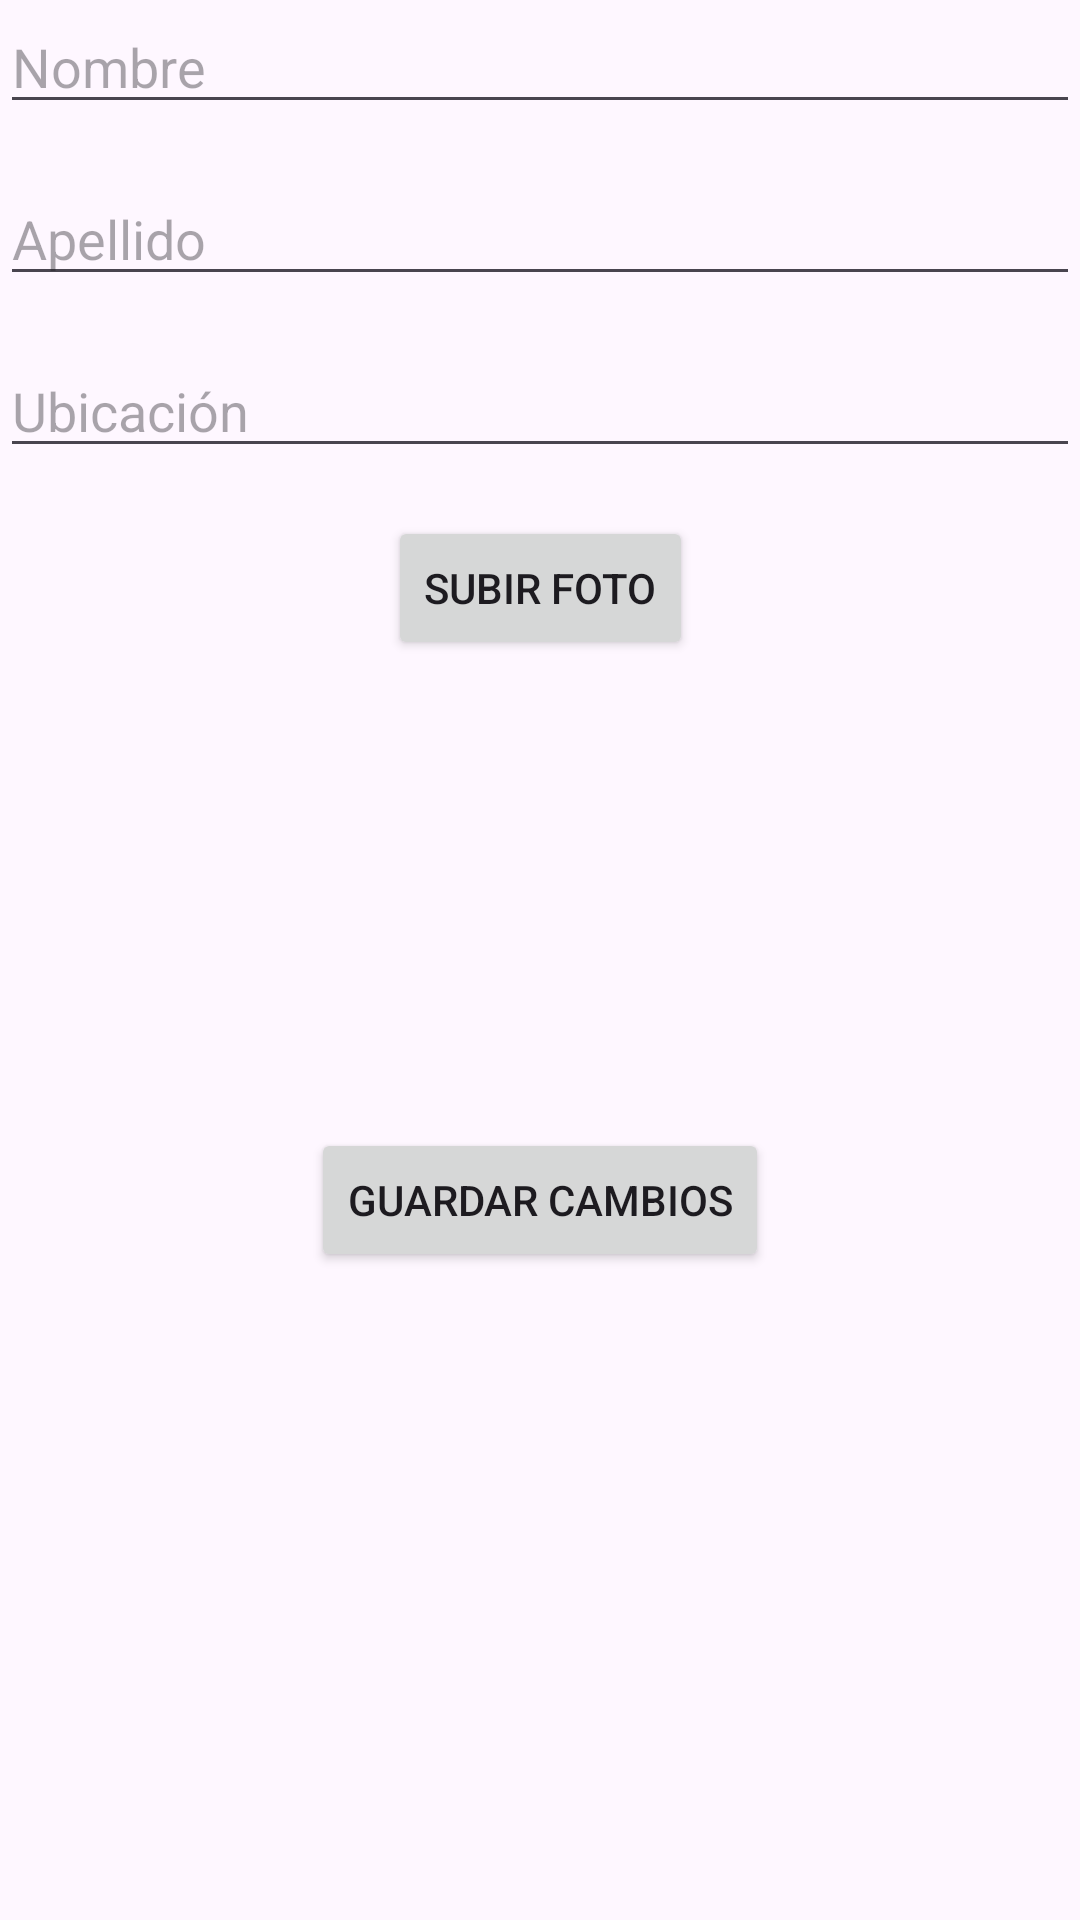

Reconstruct the res/layout file that produces this screen, plus the resources it refers to.
<!-- AndroidManifest.xml: application theme Theme.Lab6_20180444 -->
<!-- res/layout/activity_edit_user.xml -->
<?xml version="1.0" encoding="utf-8"?>
<androidx.constraintlayout.widget.ConstraintLayout xmlns:android="http://schemas.android.com/apk/res/android"
    xmlns:app="http://schemas.android.com/apk/res-auto"
    xmlns:tools="http://schemas.android.com/tools"
    android:id="@+id/main"
    android:layout_width="match_parent"
    android:layout_height="match_parent"
    tools:context=".activity.EditUserActivity">

    <EditText
        android:id="@+id/nameEditText"
        android:layout_width="0dp"
        android:layout_height="wrap_content"
        android:hint="Nombre"
        app:layout_constraintTop_toTopOf="parent"
        app:layout_constraintStart_toStartOf="parent"
        app:layout_constraintEnd_toEndOf="parent" />

    <EditText
        android:id="@+id/lastNameEditText"
        android:layout_width="0dp"
        android:layout_height="wrap_content"
        android:hint="Apellido"
        app:layout_constraintTop_toBottomOf="@id/nameEditText"
        app:layout_constraintStart_toStartOf="parent"
        app:layout_constraintEnd_toEndOf="parent"
        android:layout_marginTop="16dp" />

    <EditText
        android:id="@+id/locationEditText"
        android:layout_width="0dp"
        android:layout_height="wrap_content"
        android:hint="Ubicación"
        app:layout_constraintTop_toBottomOf="@id/lastNameEditText"
        app:layout_constraintStart_toStartOf="parent"
        app:layout_constraintEnd_toEndOf="parent"
        android:layout_marginTop="16dp" />

    
    <Button
        android:id="@+id/uploadPhotoButton"
        android:layout_width="wrap_content"
        android:layout_height="wrap_content"
        android:text="Subir Foto"
        app:layout_constraintTop_toBottomOf="@id/locationEditText"
        app:layout_constraintStart_toStartOf="parent"
        app:layout_constraintEnd_toEndOf="parent"
        android:layout_margin="16dp" />

    
    <ImageView
        android:id="@+id/photoImageView"
        android:layout_width="100dp"
        android:layout_height="100dp"
        android:src="@drawable/ic_logo"
        android:contentDescription="Foto del Usuario"
        app:layout_constraintTop_toBottomOf="@id/uploadPhotoButton"
        app:layout_constraintStart_toStartOf="parent"
        app:layout_constraintEnd_toEndOf="parent"
        android:layout_margin="16dp" />

    <Button
        android:id="@+id/saveChangesButton"
        android:layout_width="wrap_content"
        android:layout_height="wrap_content"
        android:layout_marginTop="220dp"
        android:text="Guardar Cambios"
        app:layout_constraintEnd_toEndOf="parent"
        app:layout_constraintStart_toStartOf="parent"
        app:layout_constraintTop_toBottomOf="@id/locationEditText" />

</androidx.constraintlayout.widget.ConstraintLayout>
<!-- resources referenced by this layout -->
<resources>
  <style name="Theme.Lab6_20180444" parent="Base.Theme.Lab6_20180444" />
  <style name="Base.Theme.Lab6_20180444" parent="Theme.Material3.DayNight.NoActionBar">
          
          
      </style>
</resources>
